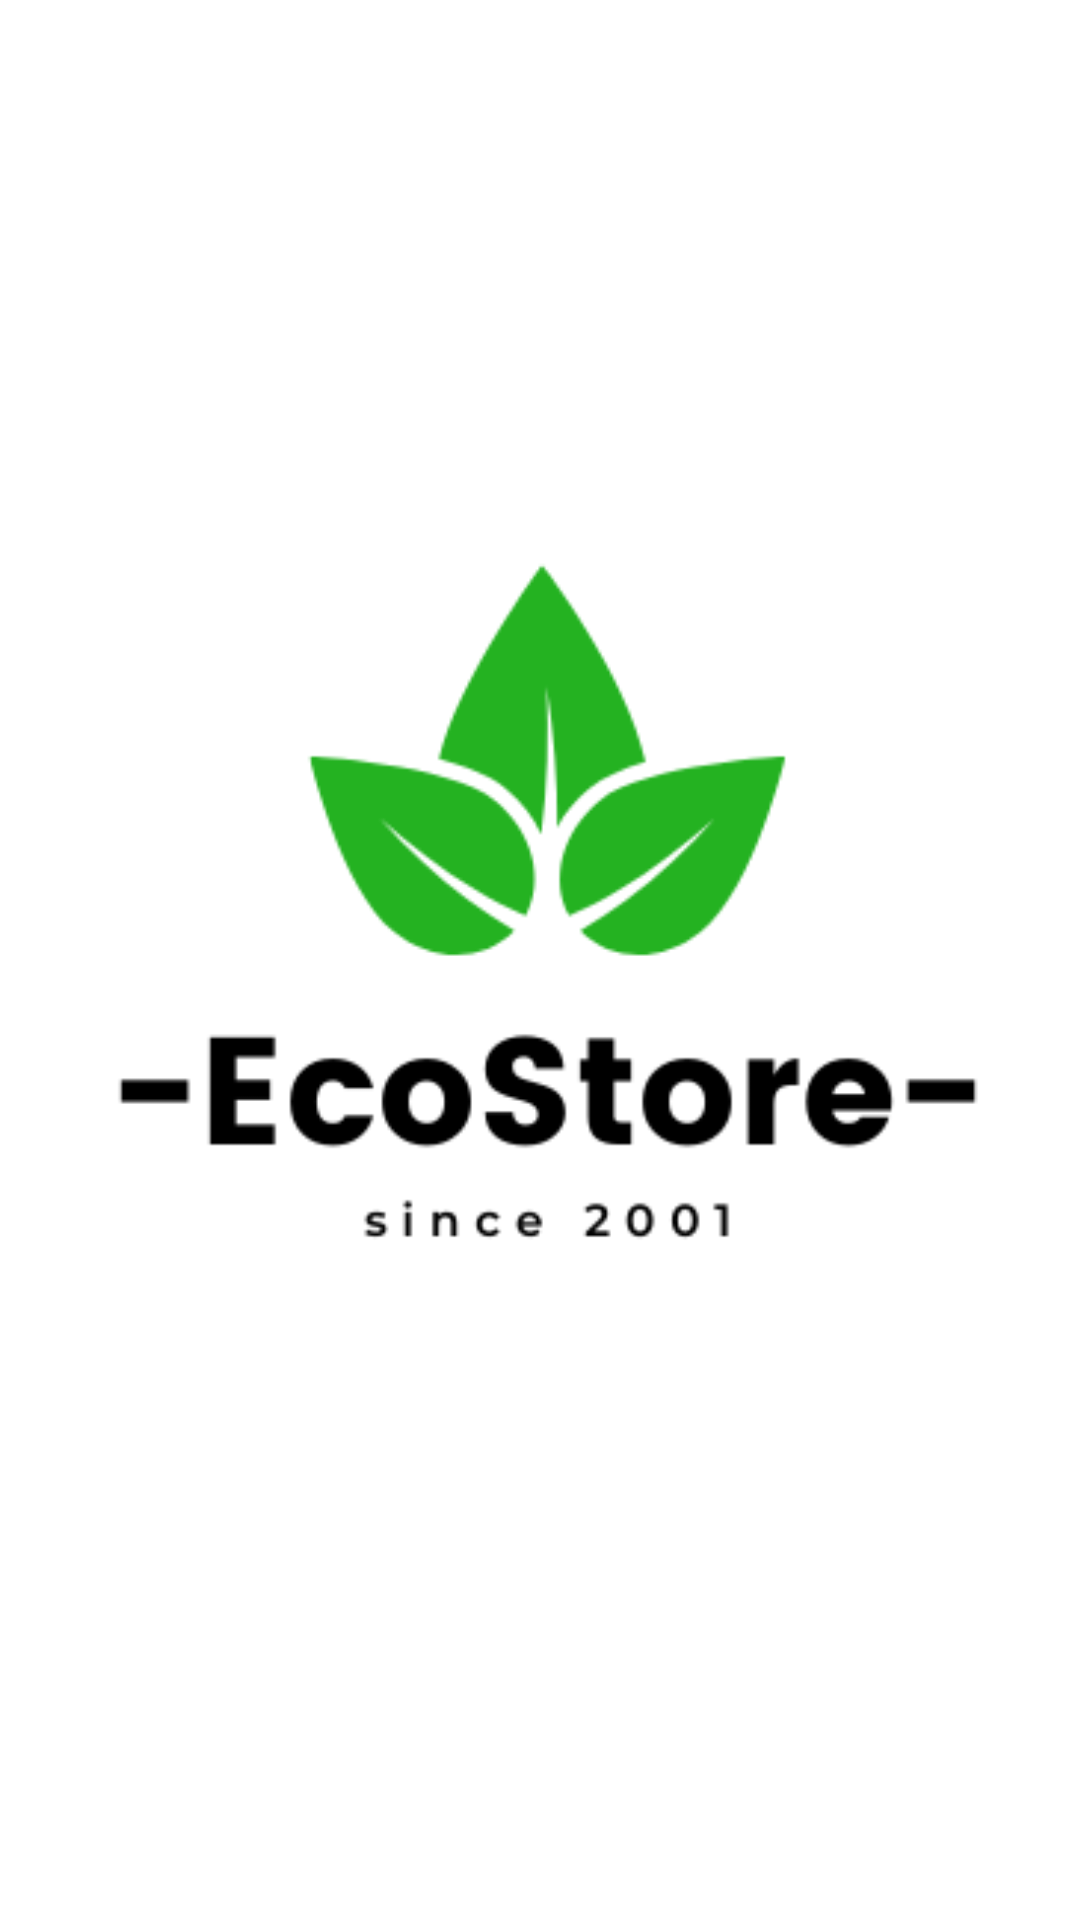

Write the Android layout XML for this screen, with the resource values it uses.
<!-- AndroidManifest.xml: application theme Theme.EcoMarket -->
<!-- res/layout/activity_splash_screen.xml -->
<?xml version="1.0" encoding="utf-8"?>
<androidx.constraintlayout.widget.ConstraintLayout xmlns:android="http://schemas.android.com/apk/res/android"
    xmlns:app="http://schemas.android.com/apk/res-auto"
    xmlns:tools="http://schemas.android.com/tools"
    android:layout_width="match_parent"
    android:layout_height="match_parent"
    tools:context=".SplashScreen">

    <TextView
        android:id="@+id/textView"
        android:layout_width="wrap_content"
        android:layout_height="wrap_content"
        android:layout_marginBottom="128dp"
        android:fontFamily="@font/architects_daughter"
        android:text=""
        android:textColor="@color/black"
        android:textSize="60sp"
        android:transitionName="logo_text"
        app:layout_constraintBottom_toBottomOf="parent"
        app:layout_constraintEnd_toEndOf="parent"
        app:layout_constraintHorizontal_bias="0.498"
        app:layout_constraintStart_toStartOf="parent" />

    <ImageView
        android:id="@+id/imageView"
        android:layout_width="296dp"
        android:layout_height="344dp"
        android:transitionName="logo_image"
        app:layout_constraintBottom_toBottomOf="parent"
        app:layout_constraintEnd_toEndOf="parent"
        app:layout_constraintHorizontal_bias="0.495"
        app:layout_constraintStart_toStartOf="parent"
        app:layout_constraintTop_toTopOf="parent"
        app:layout_constraintVertical_bias="0.449"
        app:srcCompat="@drawable/logo3" />

</androidx.constraintlayout.widget.ConstraintLayout>
<!-- resources referenced by this layout -->
<resources>
  <color name="black">#FF000000</color>
  <!-- drawable logo3: png bitmap (drawable, 12983 bytes) -->
  <style name="Theme.EcoMarket" parent="Theme.MaterialComponents.DayNight.DarkActionBar">
          
          <item name="colorPrimary">@color/purple_500</item>
          <item name="colorPrimaryVariant">@color/purple_700</item>
          <item name="colorOnPrimary">@color/white</item>
          
          <item name="colorSecondary">@color/teal_200</item>
          <item name="colorSecondaryVariant">@color/teal_700</item>
          <item name="colorOnSecondary">@color/black</item>
          
          <item name="android:statusBarColor" tools:targetApi="l">@color/purple_500</item>
  
          
      </style>
  <color name="purple_500">#ff8000</color>
  <color name="purple_700">#FFFFFF</color>
  <color name="white">#FFFFFFFF</color>
  <color name="teal_200">#FF03DAC5</color>
  <color name="teal_700">#FF018786</color>
</resources>
